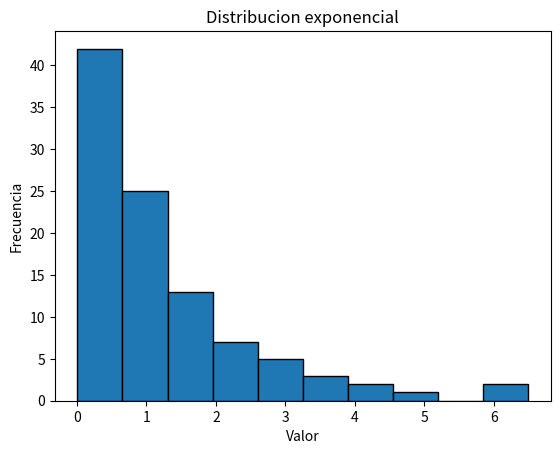

Here is the Python script that generated this plot:
import random
import matplotlib.pyplot as plt
import scipy.stats as stats
import numpy as np
import scipy.special as sp
from scipy.stats import norm


#Definicion de variables necesarias#
inferior=1
superior=10
n=100
lambde=0.7
alfa=1
beta=2
mu=55
sigma=6
n1 = 5 
p = 0.3
M = 20  
n2 = 7 
N = 5 
lam = 5
val = [1, 2, 3, 4, 5]
prob = [0.1, 0.2, 0.3, 0.2, 0.2]

#Generacion de un numero con distribucion uniforme - metodo mersenne-twister#
def numero_dist_uniforme(inferior, superior):
    return random.uniform(inferior, superior)

#Generacion de un numero con distribucion exponencial - metodo mersenne-twister#
def numero_dist_exponencial(lambde):
    return random.expovariate(lambde)

#Generacion de un numero con distribucion gamma - metodo mersenne-twister#
def numero_dist_gamma(alfa,beta):
    return random.gammavariate(alfa,beta)

#Generacion de un numero con distribucion normal - metodo mersenne-twister#
def numero_dist_normal(mu,sigma):
    return random.normalvariate(mu,sigma)

#Generacion de un numero con distribucion pascal#
def numero_dist_pascal(n,p):
    return stats.nbinom.rvs(n,p)

#Generacion de un numero con distribucion binomial#
def numero_dist_binomial(n,p):
    return stats.binom.rvs(n,p)

#Generacion de un numero con distribucion hipergeometrica#
def numero_dist_hipergeometrica(M,n,N):
    return stats.hypergeom.rvs(n,p)

#Generacion de un numero con distribucion poisson#
def numero_dist_poisson(lam):
    return stats.poisson.rvs(lam)

#Generacion de un numero con distribucion empirica discreta#
def numero_dist_ed(val,prob):
    return np.random.choice(val, p=prob)


#Generacion de n numeros uniformes (ingreso en llamada al programa)#
def dist_uniforme(n):
    numeros_dist_uniforme=[0 for x in range(n)]
    for x in range(n):
        numeros_dist_uniforme[x]=numero_dist_uniforme(inferior,superior)
    return(numeros_dist_uniforme)

#Generacion de n numeros exponenciales (ingreso en llamada al programa)#
def dist_exponencial(n):
    numeros_dist_exponencial=[0 for x in range(n)]
    for x in range(n):
        numeros_dist_exponencial[x]=numero_dist_exponencial(lambde)
    return(numeros_dist_exponencial)

#Generacion de n numeros gamma (ingreso en llamada al programa)#
def dist_gamma(n):
    numeros_dist_gamma=[0 for x in range(n)]
    for x in range(n):
        numeros_dist_gamma[x]=numero_dist_gamma(alfa,beta)
    return(numeros_dist_gamma)

#Generacion de n numeros normales (ingreso en llamada al programa)#
def dist_normal(n):
    numeros_dist_normal=[0 for x in range(n)]
    for x in range(n):
        numeros_dist_normal[x]=numero_dist_normal(mu,sigma)
    return(numeros_dist_normal)

#Generacion de n numeros pascales (ingreso en llamada al programa)#
def dist_pascal(n):
    numeros_dist_pascal=[0 for x in range(n)]
    for x in range(n):
        numeros_dist_pascal[x]=numero_dist_pascal(n1,p)
    return(numeros_dist_pascal)

#Generacion de n numeros binomiales (ingreso en llamada al programa)#
def dist_binomial(n):
    numeros_dist_binomial=[0 for x in range(n)]     
    for x in range(n):
        numeros_dist_binomial[x]=numero_dist_binomial(n1,p)
    return(numeros_dist_binomial)

#Generacion de n numeros hipergeometricos (ingreso en llamada al programa)#
def dist_hipergeometrica(n):
    numeros_dist_hipergeometrica=[0 for x in range(n)]
    for x in range(n):
        numeros_dist_hipergeometrica[x]=numero_dist_hipergeometrica(N,n2,N)
    return(numeros_dist_hipergeometrica)

#Generacion de n numeros poisson (ingreso en llamada al programa)#
def dist_poisson(n):
    numeros_dist_poisson=[0 for x in range(n)]
    for x in range(n):
        numeros_dist_poisson[x]=numero_dist_poisson(N,n2,N)
    return(numeros_dist_poisson)

#Generacion de n numeros poisson (ingreso en llamada al programa)#
def dist_ed(n):
    numeros_dist_ed=[0 for x in range(n)]
    for x in range(n):
        numeros_dist_ed[x]=numero_dist_ed(val,prob)
    return(numeros_dist_ed)






#Metodo de rechazo de distribucion Uniforme#
def densidad_objetivo(x):
    return 2 * x if 0 <= x <= 1 else 0

def metodo_rechazo_uniforme(inferior, superior, M, n):
    resultados = []
    while len(resultados) < n:
        x = numero_dist_uniforme(inferior,superior)
        y = numero_dist_uniforme(inferior,superior)
        if y <= densidad_objetivo(x):
            resultados.append(x)
    return resultados

#Metodo de rechazo de distribucion Exponencial#
def densidad_exponencial(x, lambd):
    return lambd * np.exp(-lambd * x)

def metodo_rechazo_exponencial(lambd, M, n):
    resultados = []
    while len(resultados) < n:
        x = numero_dist_uniforme(0, 10 / lambd)
        y = numero_dist_uniforme(0, M)
        if y <= densidad_exponencial(x, lambd):
            resultados.append(x)
    return resultados

#Metodo de rechazo de distribucion Gamma#
def densidad_gamma(x, alpha, beta):
    if x < 0:
        return 0
    return (beta**alpha * x**(alpha-1) * np.exp(-beta * x)) / sp.gamma(alpha)

def metodo_rechazo_gamma(alpha, beta, n):
    resultados = []
    M = (alpha - 1)**(alpha - 1) * np.exp(1 - alpha)
    while len(resultados) < n:
        x = np.random.uniform(0, 10 * alpha)
        y = np.random.uniform(0, M)
        if y <= densidad_gamma(x, alpha, beta):
            resultados.append(x)
    return resultados


#Metodo de rechazo de distribucion Normal#
def densidad_normal(x, mu, sigma):
    return 1 / (sigma * np.sqrt(2 * np.pi)) * np.exp(-0.5 * ((x - mu) / sigma)**2)

def metodo_rechazo_normal(mu, sigma, n):
    resultados = []
    M = 1 / (sigma * np.sqrt(2 * np.pi))
    while len(resultados) < n:
        x = np.random.uniform(mu - 5 * sigma, mu + 5 * sigma)
        y = np.random.uniform(0, M)
        if y <= densidad_normal(x, mu, sigma):
            resultados.append(x)
    return resultados

#Metodo de rechazo de distribucion Pascal#
def pmf_pascal(k, r, p):

    return stats.binom.pmf(k, r, p)

def metodo_rechazo_pascal(r, p, n):
    resultados = []
    M = max(pmf_pascal(k, r, p) for k in range(r, r + 10))
    while len(resultados) < n:
        k = np.random.negative_binomial(r, p)
        y = np.random.uniform(0, M)
        if y <= pmf_pascal(k, r, p):
            resultados.append(k)
    return resultados

#Metodo de rechazo de distribucion Binomial#
def pmf_binomial(k, n, p):
    return stats.binom.pmf(k, n, p)

def metodo_rechazo_binomial(n, p, n_generados):
    resultados = []
    M = max(pmf_binomial(k, n, p) for k in range(n + 1))
    while len(resultados) < n_generados:
        k = np.random.binomial(n, p)
        y = np.random.uniform(0, M)
        if y <= pmf_binomial(k, n, p):
            resultados.append(k)
    return resultados

#Metodo de rechazo de distribucion Hipergeometrica#
def pmf_hipergeometrica(k, N1, N2, n):
    return stats.hypergeom.pmf(k, N1, N2, n)

def metodo_rechazo_hipergeometrica(N1, N2, n, n_generados):
    resultados = []
    M = max(pmf_hipergeometrica(k, N1, N2, n) for k in range(max(0, n - (N1 - N2)), min(N2, n) + 1))
    while len(resultados) < n_generados:
        k = np.random.hypergeometric(N1, N2, n)
        y = np.random.uniform(0, M)
        if y <= pmf_hipergeometrica(k, N1, N2, n):
            resultados.append(k)
    return resultados

#Metodo de rechazo de distribucion Poisson#
def pmf_poisson(k, lmbda):
    return np.exp(-lmbda) * (lmbda ** k) / np.math.factorial(k)

def metodo_rechazo_poisson(lmbda, n):
    resultados = []
    M = max(pmf_poisson(k, lmbda) for k in range(int(lmbda * 3)))
    while len(resultados) < n:
        k = np.random.poisson(lmbda)
        y = np.random.uniform(0, M)
        if y <= pmf_poisson(k, lmbda):
            resultados.append(k)
    return resultados

#Metodo de rechazo de distribucion Empirica Discreta#
def metodo_rechazo_empirica_discreta(valores, probabilidades, n):
    resultados = []
    M = max(probabilidades)
    while len(resultados) < n:
        candidato = np.random.choice(valores, p=probabilidades)
        y = np.random.uniform(0, M)
        if y <= probabilidades[valores.index(candidato)]:
            resultados.append(candidato)
    return resultados


#Funcion inversa de distribucion Uniforme#
def calcular_probabilidad_uniforme(inferior, superior, numeros):
    probabilidad = 1 / (superior - inferior)
    probabilidades = [((x - inferior) / (superior - inferior)) * probabilidad for x in numeros]
    return probabilidades

def inversa_uniforme(inferior, superior, probabilidades):
    inversa=[]
    for x in range(len(probabilidades)):
        inversa[x]=inferior+probabilidades[x]*(superior-inferior)
    return inversa

#Funcion inversa de distribucion Exponencial#
def calcular_probabilidad_acumulada_exponencial(numeros, lambde):
    probabilidades_acumuladas = [1 - np.exp(-lambde * x) for x in numeros]
    return probabilidades_acumuladas

def inversa_exponencial(lambde, probabilidades_acumuladas):
    inversa=[]
    for x in range(len(probabilidades_acumuladas)):
        inversa[x]=-1 / lambde * np.log(1 - probabilidades_acumuladas[x])
    return inversa


#Funcion inversa de distribucion Normal#
def calcular_probabilidad_acumulada_normal(valores, mu, sigma):
    probabilidades_acumuladas = [norm.cdf(x, loc=mu, scale=sigma) for x in valores]
    return probabilidades_acumuladas

def calcular_inversa_normal(probabilidades_acumuladas, mu, sigma):
    inversa=[]
    for x in range(len(probabilidades_acumuladas)):
        inversa[x]=norm.ppf(probabilidades_acumuladas[x], loc=mu, scale=sigma)
    return inversa




#Generacion de grafica de frecuencia#
def grafica_frecuencias(numeros_dist,dist):
    plt.figure()
    plt.hist(numeros_dist, bins=10, edgecolor="black")
    plt.xlabel("Valor")
    plt.ylabel("Frecuencia")
    plt.title("Distribucion "+dist)
    plt.savefig("dist_"+dist+".jpg")








#Llamadas#
numeros=[0 for x in range(n)]
numeros=dist_exponencial(n)
grafica_frecuencias(numeros,"exponencial")

